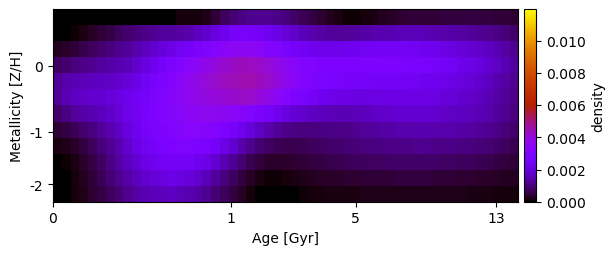

Data behind this chart, as committed beside it:
-3.351647111405060317e-24, 6.841151545543350040e-25, 1.963939792798714715e-23, 5.076098275737030415e-25, 0.000000000000000000e+00, 1.207021992394690197e-05, 1.135268212340644559e-05, 3.160598253361061622e-23, 1.515986722280070656e-22, -1.382826067175006173e-24, -3.118280904886048003e-23, 5.730044168161925641e-24, 4.977736963381966270e-06, 4.642486819637630394e-05, 1.103761573647032876e-04, 1.336733254416352620e-04, 1.149044437655141998e-04, 1.998162268883037576e-04, 4.527832767793746522e-04, 7.019468251133238615e-04, 8.920529635632834737e-04, 1.050694883119656850e-03, 1.147403001801311018e-03, 1.199122265226034226e-03
-1.657150971096260263e-24, 8.060079313004466349e-06, 7.682509516240705854e-05, 1.805402699945332168e-04, 2.980684941763447220e-04, 4.224469918748593599e-04, 5.554754974002040768e-04, 7.105373659439256787e-04, 8.676620855892956891e-04, 9.500038929591089363e-04, 1.080804177517285473e-03, 1.207625234714463725e-03, 1.274095964675136692e-03, 1.298828886773567256e-03, 1.333114725103905999e-03, 1.430767398597587118e-03, 1.597113048387009942e-03, 1.791408228481351870e-03, 2.023320382827208629e-03, 2.304479994222881876e-03, 2.571307924791421499e-03, 2.681310678887602935e-03, 2.658085749136470007e-03, 2.546027080457397875e-03
2.793891315416727411e-04, 3.527787926742676308e-04, 4.600362449646511957e-04, 5.994356132510721526e-04, 7.411999294770328867e-04, 8.759734784049174033e-04, 1.001935107062626364e-03, 1.124873524743855548e-03, 1.243422202349505094e-03, 1.409571161813874670e-03, 1.600643190482190469e-03, 1.787296157020395668e-03, 1.991738006471658988e-03, 2.187645815448597316e-03, 2.386329227945734304e-03, 2.601750088119021091e-03, 2.827913464491385500e-03, 3.023404179188608765e-03, 3.227416462473273531e-03, 3.427719891016120773e-03, 3.585540769166754068e-03, 3.627870612232643975e-03, 3.567281473045532270e-03, 3.418909685027213263e-03
7.625418821175053864e-04, 8.834715224017615368e-04, 9.996594479707513869e-04, 1.111726195708200244e-03, 1.208916334552168938e-03, 1.291964701480056814e-03, 1.380096306604797901e-03, 1.474872116518432825e-03, 1.587165034212294429e-03, 1.794926054346566166e-03, 2.055531009242346236e-03, 2.339907856407527804e-03, 2.608758483600219415e-03, 2.858531639489349154e-03, 3.096496523954364935e-03, 3.342601779492676301e-03, 3.572412534723601839e-03, 3.778345281475651608e-03, 3.984155726612261320e-03, 4.175294376927880802e-03, 4.335129715377287855e-03, 4.396595053257564695e-03, 4.365331709849529923e-03, 4.241066491485507607e-03
1.243301558560758234e-03, 1.404037031494152678e-03, 1.510213870734916294e-03, 1.581127426467360221e-03, 1.620057005983140249e-03, 1.660049795230508426e-03, 1.712678721095420385e-03, 1.785080781289575657e-03, 1.930796394710984848e-03, 2.161830466222524998e-03, 2.416227983774623354e-03, 2.673912598869094583e-03, 2.943002371138929169e-03, 3.199685717528332612e-03, 3.442800975108986812e-03, 3.684811400303707792e-03, 3.917925388298416911e-03, 4.090959243115873702e-03, 4.243736546232703723e-03, 4.375170758768426836e-03, 4.485246423579422430e-03, 4.518665912148066982e-03, 4.548435554469374906e-03, 4.435065306705852743e-03
1.238938838749359872e-03, 1.509311440830143165e-03, 1.660782543159904610e-03, 1.748717052452657345e-03, 1.802956005525911632e-03, 1.852224005973633018e-03, 1.935676297731021367e-03, 2.078076403119784830e-03, 2.250745758709930561e-03, 2.445610346123186941e-03, 2.645098955409481371e-03, 2.866368193627145348e-03, 3.066339930379027249e-03, 3.277530650944634853e-03, 3.491169574309075686e-03, 3.688943174691597209e-03, 3.855665145466684578e-03, 3.962581324659175154e-03, 4.049011346535191964e-03, 4.118323388682648689e-03, 4.190849660466241557e-03, 4.269285731729243437e-03, 4.231905491905837459e-03, 4.049317949894560772e-03
8.580755417754651207e-04, 1.051307140527146366e-03, 1.222511421076895918e-03, 1.364966706333096188e-03, 1.485176104649530522e-03, 1.614377181494192678e-03, 1.768032594564738699e-03, 1.958475685785642136e-03, 2.198117142749747652e-03, 2.468368113417941136e-03, 2.708384646599564134e-03, 2.906911189686836854e-03, 3.074294138718075206e-03, 3.226886042465270440e-03, 3.374940671607072357e-03, 3.509881532939139286e-03, 3.611064257744776677e-03, 3.659413004479643034e-03, 3.631966617509702587e-03, 3.556848828783500203e-03, 3.440632398896321248e-03, 3.276443820388009673e-03, 3.052462589885612289e-03, 2.822198439842818138e-03
4.463488727012917146e-04, 5.522904739664299999e-04, 6.907891317881323032e-04, 8.464429642846528707e-04, 1.022884125190430885e-03, 1.221479959674764276e-03, 1.449909637886538389e-03, 1.699712830840695212e-03, 2.014561892317482707e-03, 2.327918135729977172e-03, 2.580662065445188391e-03, 2.792169184781474137e-03, 2.963067622925916796e-03, 3.110475762672781398e-03, 3.231894753750804306e-03, 3.324760593084989495e-03, 3.376332221140574720e-03, 3.311883715721857056e-03, 3.153864712047180479e-03, 2.933079894742318759e-03, 2.661384130427935091e-03, 2.328709979452586731e-03, 1.994261584938769507e-03, 1.695987501606245184e-03
1.695778428362461820e-04, 2.325068076480102375e-04, 3.451361182337229529e-04, 5.025996349499735165e-04, 7.031020740782812067e-04, 9.402492450849572010e-04, 1.201763695792987469e-03, 1.484008803470393935e-03, 1.816119023364474354e-03, 2.126494541394718159e-03, 2.405125163337742348e-03, 2.619025074863074159e-03, 2.790663831649655476e-03, 2.928978629288915732e-03, 3.008169965038964312e-03, 3.020429153851206337e-03, 2.942738382467826371e-03, 2.780555045925967549e-03, 2.526210339446040374e-03, 2.195444613737572003e-03, 1.823358576083643646e-03, 1.441592187627788960e-03, 1.143984589889797182e-03, 9.280750347331656646e-04
2.664425349999525439e-05, 6.977283376354362094e-05, 1.779128529670268575e-04, 3.439345326090277946e-04, 5.540201404465707261e-04, 7.930185950975381310e-04, 1.049385657881015625e-03, 1.315529423385112737e-03, 1.593646933831051327e-03, 1.866182495924562134e-03, 2.109264613141345873e-03, 2.306015082196603058e-03, 2.454030987438306308e-03, 2.549481224884619750e-03, 2.569323811653421216e-03, 2.510471885675674957e-03, 2.368727463854998841e-03, 2.146629419503606490e-03, 1.856851029615254334e-03, 1.537671895135167598e-03, 1.208125848488211329e-03, 9.080984491273800131e-04, 6.469535350922972104e-04, 4.678454040032851351e-04
-4.212337135478501142e-23, 7.706964899891714898e-07, 9.743400711421641800e-05, 2.585257905074569745e-04, 4.593504370603714807e-04, 6.794584303400977299e-04, 9.080911239435021393e-04, 1.139196487757247224e-03, 1.372870818261795554e-03, 1.605057432523960019e-03, 1.793891379239427554e-03, 1.940769661967700231e-03, 2.054629138824105514e-03, 2.107945490695445172e-03, 2.078289686396660521e-03, 1.977530199518391305e-03, 1.798379597314530643e-03, 1.561874931363152388e-03, 1.300626163946287358e-03, 1.021668692464185917e-03, 7.417526551527759250e-04, 4.973509794933872507e-04, 2.880739269539671615e-04, 1.611419694668019291e-04
-6.483228829715782137e-24, 2.284117620663522752e-05, 9.950357158518196242e-05, 2.222056909272080295e-04, 3.779627569970836400e-04, 5.504519973403060231e-04, 7.309407656000072376e-04, 9.166258005946110185e-04, 1.122040823051783775e-03, 1.318370733913323692e-03, 1.455401494387765582e-03, 1.560298522295190497e-03, 1.628798789726097762e-03, 1.637483270370299190e-03, 1.588133601496620560e-03, 1.487553257879676996e-03, 1.325028623836069187e-03, 1.134138216288716351e-03, 9.248690454543212263e-04, 7.085974405488459308e-04, 4.946738958277255294e-04, 2.961358385446317856e-04, 1.380416266344031552e-04, 4.086381670256436684e-05
